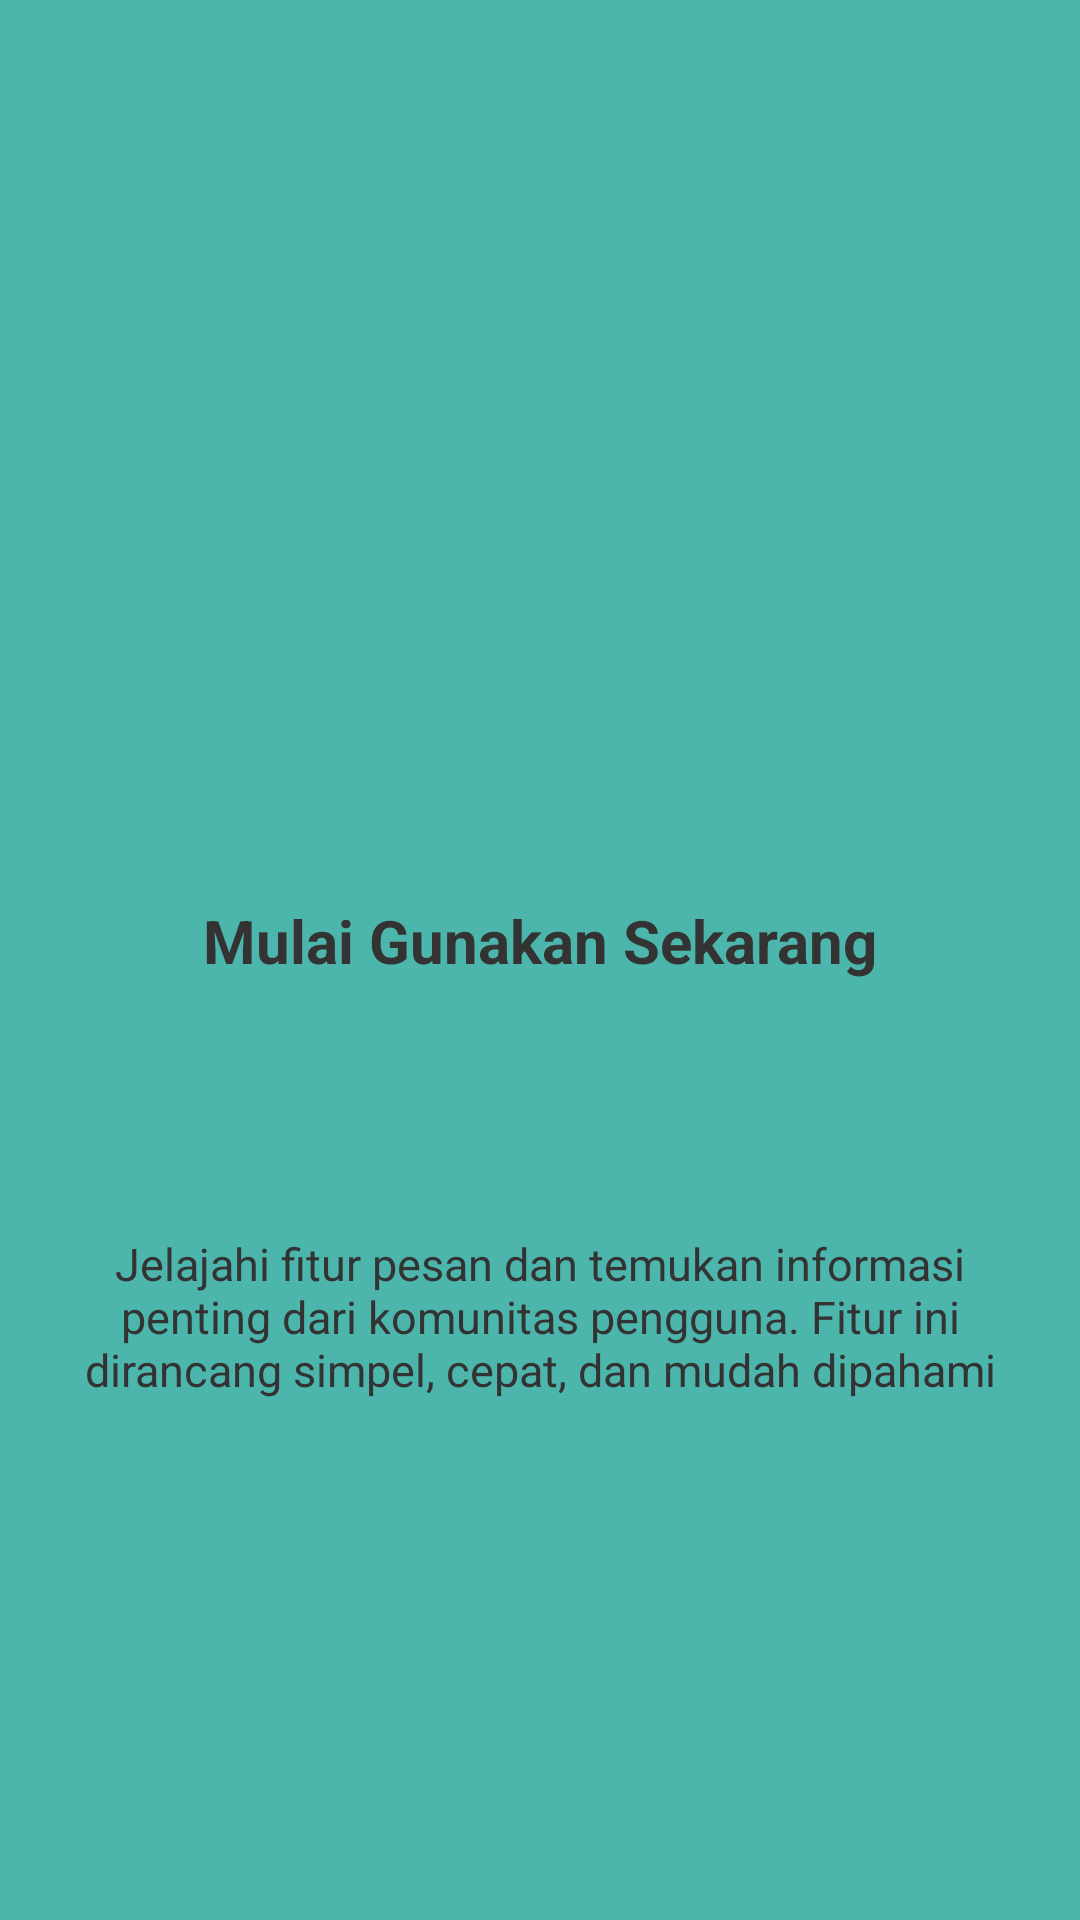

Reconstruct the res/layout file that produces this screen, plus the resources it refers to.
<!-- AndroidManifest.xml: application theme Theme.Ayu_3TIF -->
<!-- res/layout/fragment_tutorial3.xml -->
<?xml version="1.0" encoding="utf-8"?>
<androidx.constraintlayout.widget.ConstraintLayout xmlns:android="http://schemas.android.com/apk/res/android"
    xmlns:app="http://schemas.android.com/apk/res-auto"
    xmlns:tools="http://schemas.android.com/tools"
    android:layout_width="match_parent"
    android:layout_height="match_parent"
    android:background="#4DB6AC"
    tools:context=".Message.tutorial.Tutorial3Fragment">

    <ImageView
        android:id="@+id/ivTutorial3"
        android:layout_width="100dp"
        android:layout_height="100dp"
        android:layout_marginTop="148dp"
        android:contentDescription="Icon Tutorial 3"
        android:src="@mipmap/ic_launcher"
        app:layout_constraintEnd_toEndOf="parent"
        app:layout_constraintStart_toStartOf="parent"
        app:layout_constraintTop_toTopOf="parent" />

    <TextView
        android:id="@+id/tvTitleTutorial3"
        android:layout_width="wrap_content"
        android:layout_height="wrap_content"
        android:layout_marginTop="52dp"
        android:text="Mulai Gunakan Sekarang"
        android:textColor="#333333"
        android:textSize="20sp"
        android:textStyle="bold"
        app:layout_constraintEnd_toEndOf="parent"
        app:layout_constraintStart_toStartOf="parent"
        app:layout_constraintTop_toBottomOf="@id/ivTutorial3" />

    <TextView
        android:id="@+id/tvDescTutorial3"
        android:layout_width="0dp"
        android:layout_height="wrap_content"
        android:layout_marginTop="84dp"
        android:gravity="center"
        android:paddingStart="24dp"
        android:paddingEnd="24dp"
        android:text="Jelajahi fitur pesan dan temukan informasi penting dari komunitas pengguna. Fitur ini dirancang simpel, cepat, dan mudah dipahami"
        android:textColor="#333333"
        android:textSize="15sp"
        app:layout_constraintEnd_toEndOf="parent"
        app:layout_constraintStart_toStartOf="parent"
        app:layout_constraintTop_toBottomOf="@id/tvTitleTutorial3" />

</androidx.constraintlayout.widget.ConstraintLayout>
<!-- resources referenced by this layout -->
<resources>
  <style name="Theme.Ayu_3TIF" parent="Base.Theme.Ayu_3TIF" />
  <style name="Base.Theme.Ayu_3TIF" parent="Theme.Material3.DayNight.NoActionBar">
          
          
      </style>
</resources>
